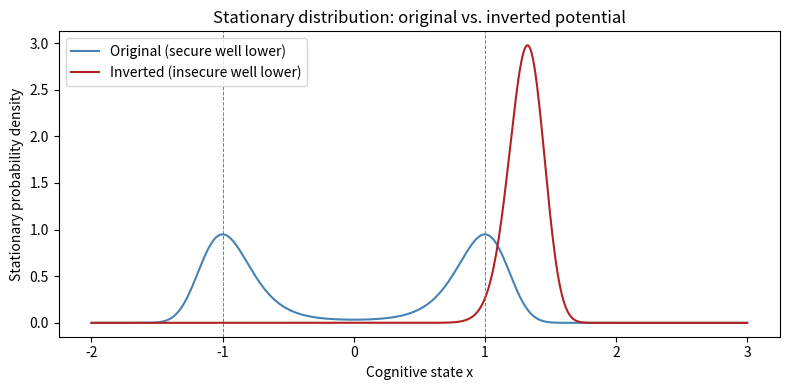

This figure's Python source: (Note: this script raises an exception after producing the figure.)
# ---------------------------------------------------------------------------
# OMEGA PROTOCOL - ALL RIGHTS RESERVED
# Copyright (c) 2026 Jacob M. (jake.s.dev1991@gmail.com | 217-799-8720)
# Usage restricted to academic research and review only. No monetization.
# See LICENSE.txt for full terms.
# ---------------------------------------------------------------------------
import numpy as np
import matplotlib.pyplot as plt
from scipy.stats import norm

# ----------------------------------------------------------------------
# Langevin simulator for a particle in a double-well potential V(x)
# dx = -V'(x) dt + sqrt(2*D) dW, with D = eta (friction coefficient)
# Stationary distribution: p_eq(x) ∝ exp(-V(x)/D)
# ----------------------------------------------------------------------
def potential(x, inverted=False):
    """
    Double-well potential:
    V(x) = (x^2 - 1)^2 + (inverted)*(-4*x)
    The term -4*x tilts the potential so that the right well (x≈+1) is lower.
    """
    if inverted:
        # Inverted: global minimum at x≈+1 (insecure well)
        return (x**2 - 1)**2 - 4*x
    else:
        # Original: symmetric double-well (secure = left, insecure = right)
        return (x**2 - 1)**2

def stationary_distribution(x_grid, eta, inverted=False):
    """Compute normalized stationary distribution p_eq(x) ∝ exp(-V(x)/eta)."""
    V = potential(x_grid, inverted=inverted)
    p = np.exp(-V / eta)
    p /= np.trapz(p, x_grid)
    return p

def simulate_langevin(x0, eta, inverted=False, dt=0.01, n_steps=500000):
    """Run Langevin dynamics and return the trajectory."""
    x = np.zeros(n_steps)
    x[0] = x0
    for i in range(1, n_steps):
        # drift = -V'(x)
        drift = -4 * x[i-1] * (x[i-1]**2 - 1)
        if inverted:
            drift += 4   # from -4*x derivative
        # diffusion term
        noise = np.sqrt(2 * eta * dt) * np.random.randn()
        x[i] = x[i-1] + drift * dt + noise
    return x

# ----------------------------------------------------------------------
# 1. Stationary distributions for both models
# ----------------------------------------------------------------------
x_grid = np.linspace(-2, 3, 500)
eta = 0.3  # friction coefficient

p_orig = stationary_distribution(x_grid, eta, inverted=False)
p_inv  = stationary_distribution(x_grid, eta, inverted=True)

fig, ax = plt.subplots(figsize=(8,4))
ax.plot(x_grid, p_orig, label='Original (secure well lower)', color='steelblue')
ax.plot(x_grid, p_inv,  label='Inverted (insecure well lower)', color='firebrick')
ax.axvline(-1, color='gray', linestyle='--', linewidth=0.7)
ax.axvline( 1, color='gray', linestyle='--', linewidth=0.7)
ax.set_xlabel('Cognitive state x')
ax.set_ylabel('Stationary probability density')
ax.legend()
ax.set_title('Stationary distribution: original vs. inverted potential')
plt.tight_layout()
plt.show()

# ----------------------------------------------------------------------
# 2. Intervention effects: compare lowering friction vs raising insecure-well depth
# ----------------------------------------------------------------------
def mean_time_in_insecure_well(eta, depth_boost=0.0, inverted=True, n_runs=20):
    """
    Estimate mean fraction of time spent in the insecure well (x>0).
    If inverted=True, the insecure well is the global minimum.
    depth_boost adds extra curvature to the insecure well: V += depth_boost*(x-1)^2.
    """
    total_time_insecure = 0
    steps = 200000
    for _ in range(n_runs):
        # start near the secure well (x=-1) to mimic a developer trying to use the vault
        x_traj = simulate_langevin(x0=-1, eta=eta, inverted=inverted, dt=0.01, n_steps=steps)
        # count time where x>0 (in insecure well)
        total_time_insecure += np.mean(x_traj > 0)
    return total_time_insecure / n_runs

# Baseline
baseline = mean_time_insecure_well(eta=0.3, depth_boost=0.0, inverted=True)
print(f"Baseline (eta=0.3): {baseline:.2%} time in insecure well")

# Intervention A: reduce friction (CTMS‑Ω approach)
low_friction = mean_time_insecure_well(eta=0.15, depth_boost=0.0, inverted=True)
print(f"Reduce friction (eta=0.15): {low_friction:.2%} time in insecure well")

# Intervention B: raise insecure-well depth (add curvature)
raised_depth = mean_time_insecure_well(eta=0.3, depth_boost=2.0, inverted=True)
print(f"Raise insecure-well depth (boost=2.0): {raised_depth:.2%} time in insecure well")

# ----------------------------------------------------------------------
# 3. Visualize sample trajectories for both interventions
# ----------------------------------------------------------------------
def plot_trajectories(eta, depth_boost, inverted, title):
    fig, ax = plt.subplots(figsize=(9,3))
    for i in range(5):
        traj = simulate_langevin(x0=-1, eta=eta, inverted=inverted, dt=0.01, n_steps=50000)
        ax.plot(np.linspace(0, 500, 50000), traj, linewidth=0.8, alpha=0.7)
    ax.axhline(0, color='k', linewidth=0.5)
    ax.axhline(1, color='gray', linestyle='--', linewidth=0.7)
    ax.axhline(-1, color='gray', linestyle='--', linewidth=0.7)
    ax.set_ylim(-2, 2.5)
    ax.set_xlabel('Time (arbitrary units)')
    ax.set_ylabel('Cognitive state x')
    ax.set_title(title)
    plt.tight_layout()
    plt.show()

plot_trajectories(eta=0.15, depth_boost=0.0, inverted=True,
                title='Intervention A: Lower friction (eta=0.15) – still falls into insecure well')
plot_trajectories(eta=0.3, depth_boost=2.0, inverted=True,
                title='Intervention B: Raise insecure-well depth (boost=2.0) – stays longer in secure well')
